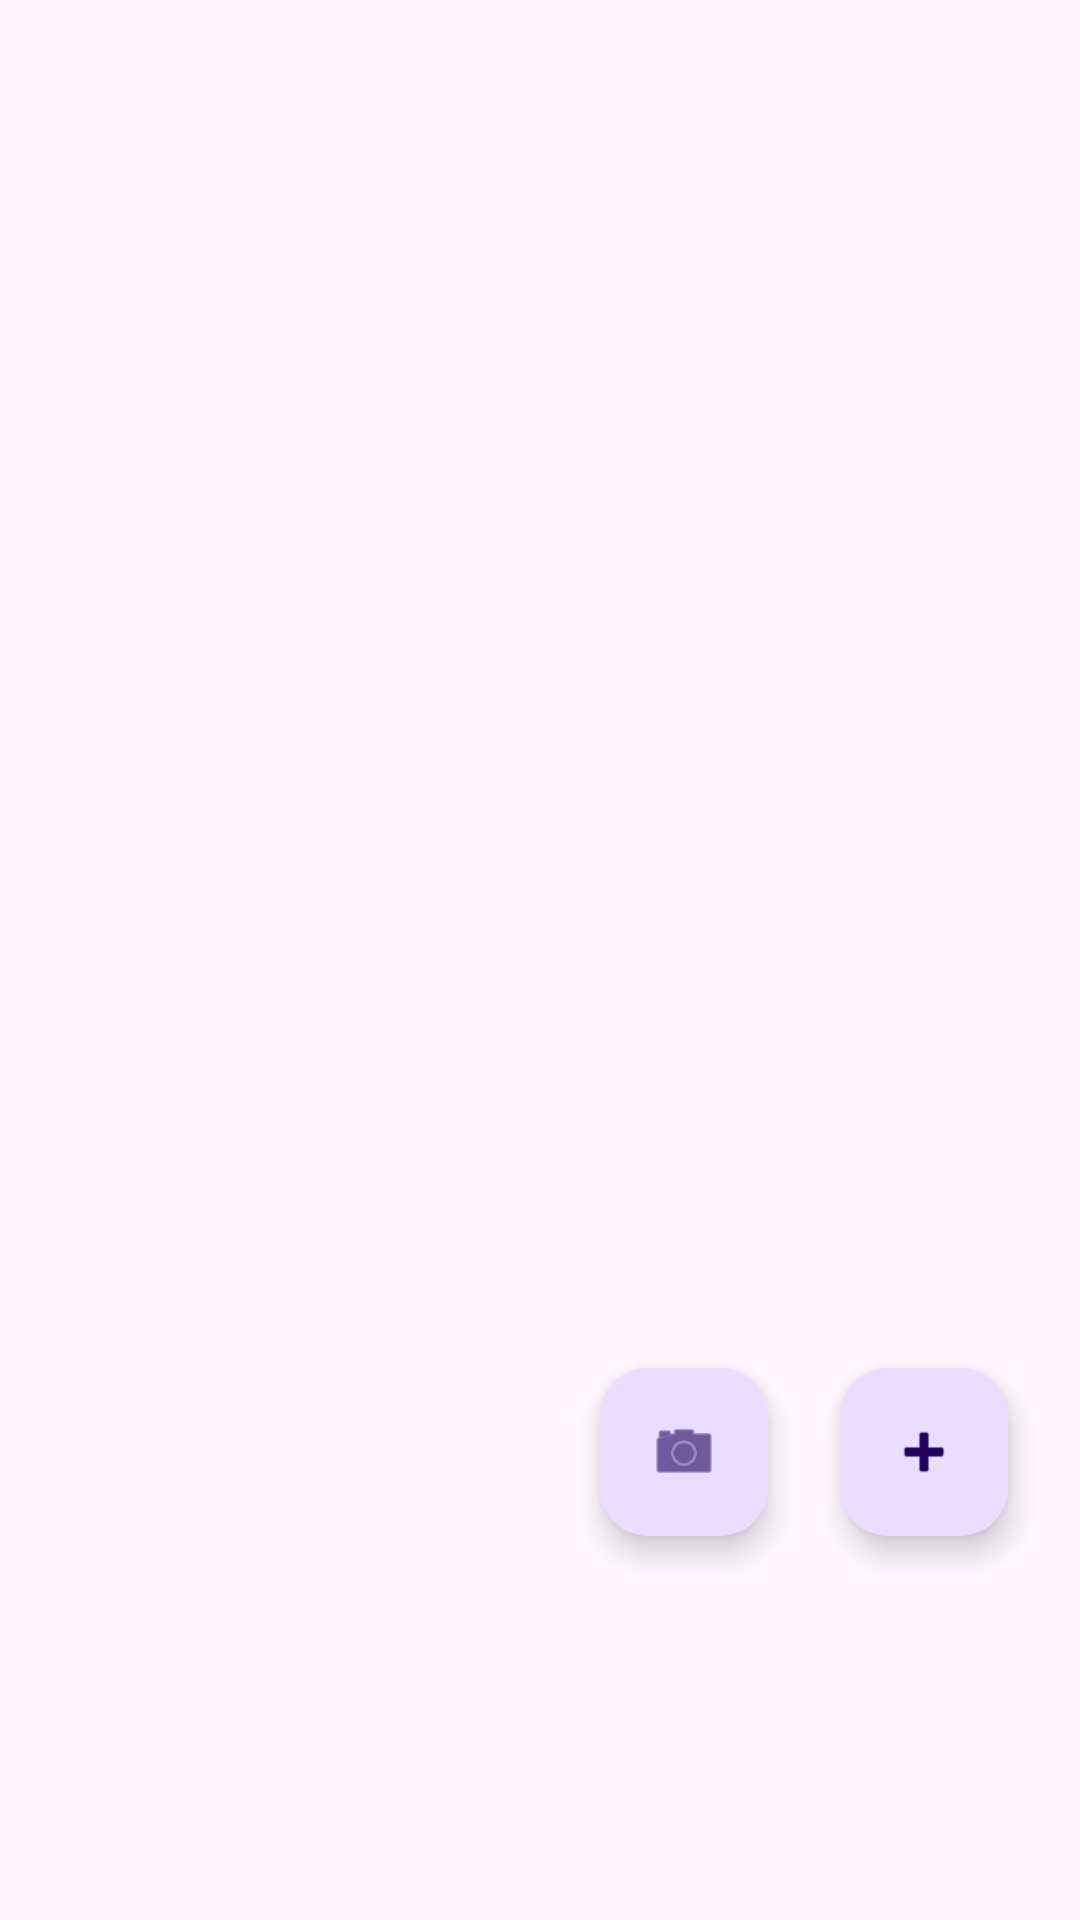

Layout XML and referenced resources for this Android screen:
<!-- AndroidManifest.xml: application theme Theme.Curse_ARM -->
<!-- res/layout/fragment_home.xml -->
<FrameLayout xmlns:android="http://schemas.android.com/apk/res/android"
    xmlns:app="http://schemas.android.com/apk/res-auto"
    android:layout_width="match_parent"
    android:layout_height="match_parent"
    android:padding="8dp">

    <androidx.recyclerview.widget.RecyclerView
        android:id="@+id/recyclerViewProducts"
        android:layout_width="match_parent"
        android:layout_height="match_parent" />

    
    <com.google.android.material.floatingactionbutton.FloatingActionButton
        android:id="@+id/fabAddProduct"
        android:layout_width="wrap_content"
        android:layout_height="wrap_content"
        android:layout_gravity="bottom|end"
        android:layout_marginEnd="16dp"
        android:layout_marginBottom="120dp"
        android:contentDescription="Добавить товар"
        app:srcCompat="@android:drawable/ic_input_add" />

    
    <com.google.android.material.floatingactionbutton.FloatingActionButton
        android:id="@+id/fabScanQR"
        android:layout_width="wrap_content"
        android:layout_height="wrap_content"
        android:layout_gravity="bottom|end"
        android:layout_marginEnd="96dp"
        android:layout_marginBottom="120dp"
        android:contentDescription="Сканировать QR"
        app:srcCompat="@android:drawable/ic_menu_camera" />
</FrameLayout>
<!-- resources referenced by this layout -->
<resources>
  <style name="Theme.Curse_ARM" parent="Base.Theme.Curse_ARM" />
  <style name="Base.Theme.Curse_ARM" parent="Theme.Material3.DayNight.NoActionBar">
          
          
      </style>
</resources>
